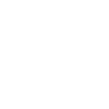
t = 0.00 s
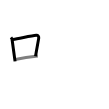
t = 2.50 s
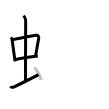
t = 5.25 s
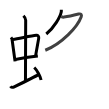
t = 7.75 s
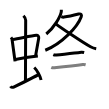
t = 10.50 s
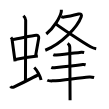
t = 13.00 s

The animated SVG that drew these frames (rendered in a browser with its animation timeline set to each time). Animation: 13 SMIL elements (animate=13); one cycle of 13.00 s.

<svg width="109px" height="109px" viewBox="0 0 px 109px" xmlns="http://www.w3.org/2000/svg" xmlns:xlink="http://www.w3.org/1999/xlink" xml:space="preserve" version="1.1"  baseProfile="full">
<path d="M11.01,37.4c0.43,0.51,0.97,1.4,1.07,2.06c0.83,5.79,1.78,13.29,2.97,21.93" style="fill:none;stroke:black;stroke-width:3;opacity:0">
  <animate attributeType="CSS" attributeName="opacity" from="0" to="1" begin="0s" dur="1s" repeatCount="Indefinite" fill="freeze" />
</path>
<path d="M12.88,39.48c6.6-0.97,18.57-3.83,23.35-4.2c1.86-0.14,2.72,1.38,2.49,2.83c-0.79,4.98-1.88,9.84-3.17,18.12" style="fill:none;stroke:black;stroke-width:3;opacity:0">
  <animate attributeType="CSS" attributeName="opacity" from="0" to="1" begin="1s" dur="1s" repeatCount="Indefinite" fill="freeze" />
</path>
<path d="M15.29,59.43c5.31-0.98,15.1-2.48,22.53-3.39" style="fill:none;stroke:black;stroke-width:3;opacity:0">
  <animate attributeType="CSS" attributeName="opacity" from="0" to="1" begin="2s" dur="1s" repeatCount="Indefinite" fill="freeze" />
</path>
<path d="M23.42,15.75c1.08,1,2.26,2.75,2.26,4.47c0,4.78-0.2,46.78-0.2,60.16" style="fill:none;stroke:black;stroke-width:3;opacity:0">
  <animate attributeType="CSS" attributeName="opacity" from="0" to="1" begin="3s" dur="1s" repeatCount="Indefinite" fill="freeze" />
</path>
<path d="M10.57,86.27c0.6,1.16,2.46,1.11,3.06,0.82c0.6-0.29,21.04-10.15,24.76-12.47" style="fill:none;stroke:black;stroke-width:3;opacity:0">
  <animate attributeType="CSS" attributeName="opacity" from="0" to="1" begin="4s" dur="1s" repeatCount="Indefinite" fill="freeze" />
</path>
<path d="M34.25,67.5c2.4,2.19,6.21,8.99,6.81,12.39" style="fill:none;stroke:black;stroke-width:3;opacity:0">
  <animate attributeType="CSS" attributeName="opacity" from="0" to="1" begin="5s" dur="1s" repeatCount="Indefinite" fill="freeze" />
</path>
<path d="M61.32,9.75c0.04,0.57,0.09,1.48-0.08,2.3c-1.03,4.84-6.92,15.46-14.98,21.97" style="fill:none;stroke:black;stroke-width:3;opacity:0">
  <animate attributeType="CSS" attributeName="opacity" from="0" to="1" begin="6s" dur="1s" repeatCount="Indefinite" fill="freeze" />
</path>
<path d="M61.22,16.7c0.78,0.3,2,0.5,2.81,0.4c2.67-0.32,10.71-2.03,14.52-3.03c2.61-0.69,3.36,0.78,2.69,2.65c-3.67,10.23-19.49,27.03-35.97,33.53" style="fill:none;stroke:black;stroke-width:3;opacity:0">
  <animate attributeType="CSS" attributeName="opacity" from="0" to="1" begin="7s" dur="1s" repeatCount="Indefinite" fill="freeze" />
</path>
<path d="M55.53,23.57c5.09,4.07,28.14,19.51,35,23.23c2.04,1.11,3.7,1.65,5.69,1.98" style="fill:none;stroke:black;stroke-width:3;opacity:0">
  <animate attributeType="CSS" attributeName="opacity" from="0" to="1" begin="8s" dur="1s" repeatCount="Indefinite" fill="freeze" />
</path>
<path d="M53.3,54.65c0.81,0.37,2.29,0.46,3.1,0.37c9.35-1.02,17.1-1.77,24.9-2.76c1.34-0.17,2.16,0.18,2.83,0.36" style="fill:none;stroke:black;stroke-width:3;opacity:0">
  <animate attributeType="CSS" attributeName="opacity" from="0" to="1" begin="9s" dur="1s" repeatCount="Indefinite" fill="freeze" />
</path>
<path d="M51.3,67.4c0.81,0.37,2.29,0.46,3.1,0.37c9.35-1.02,20.6-2.27,28.4-3.26c1.34-0.17,2.16,0.18,2.83,0.36" style="fill:none;stroke:black;stroke-width:3;opacity:0">
  <animate attributeType="CSS" attributeName="opacity" from="0" to="1" begin="10s" dur="1s" repeatCount="Indefinite" fill="freeze" />
</path>
<path d="M47.3,80.25c1.35,0.62,3.82,0.67,5.17,0.62c9.77-0.37,25.27-3.12,36.92-3.95c2.25-0.16,3.6,0.29,4.72,0.61" style="fill:none;stroke:black;stroke-width:3;opacity:0">
  <animate attributeType="CSS" attributeName="opacity" from="0" to="1" begin="11s" dur="1s" repeatCount="Indefinite" fill="freeze" />
</path>
<path d="M67.58,43.5c0.67,0.39,2.21,2.25,2.21,3.74c0,8.26,0.28,42.51,0.28,53.11" style="fill:none;stroke:black;stroke-width:3;opacity:0">
  <animate attributeType="CSS" attributeName="opacity" from="0" to="1" begin="12s" dur="1s" repeatCount="Indefinite" fill="freeze" />
</path>
</svg>
